pico-8 play session: no input (idle)

[t = 1 s] idle ~1s (no d-pad/buttons)
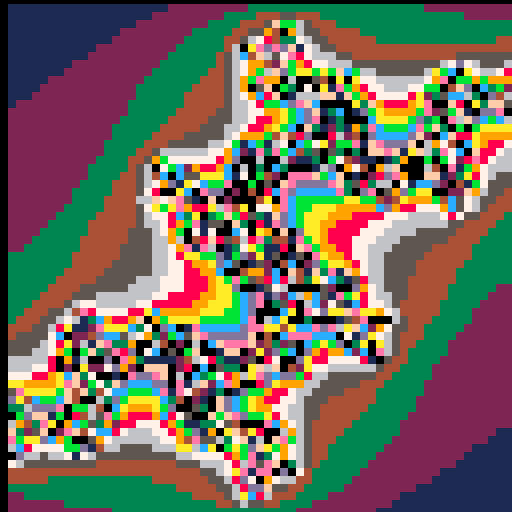
[t = 2 s] idle ~2s (no d-pad/buttons)
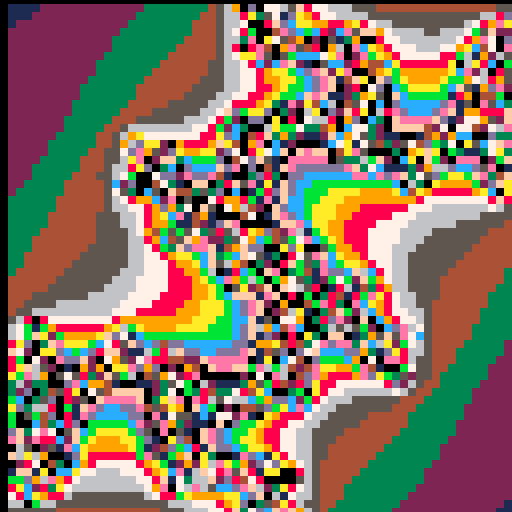
[t = 6 s] idle ~6s (no d-pad/buttons)
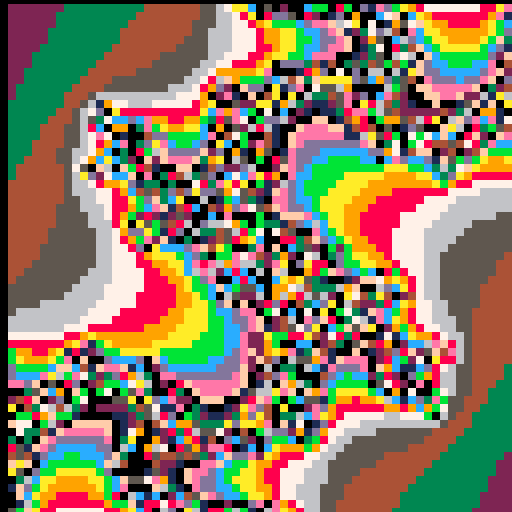
[t = 8 s] idle ~8s (no d-pad/buttons)
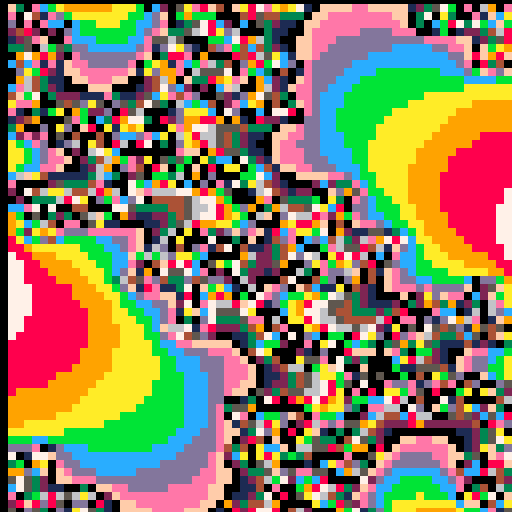

pico-8 cartridge
version 42
__lua__
max_iter=48
s=2
cx=0
cy=0.75
stage=1
x=0
function julia(z1,z2)
    local z={z1,z2}
    local n=0
    while((z[1]*z[1]+z[2]*z[2])<=4 and n<max_iter) do
        tempZx=z[1]*z[1]-z[2]*z[2]+cx
        z[2]=z[1]*z[2]*2+cy
        z[1]=tempZx
        n+=1
    end
    return n
end

function _update()
    s*=0.9
    x+=0.0005
    -- cx+=0.01
    -- if(flr(stage)==1)then
    --     cy+=0.05
    -- elseif(flr(stage)==2)then
    --     cy-=0.05
    --     cx+=0.05
    -- elseif(flr(stage)==3)then
    --     cx-=0.05
    -- end
    -- stage+=0.025
end

function hex(value)
	result=tostr(value,true)
	result=sub(result,6,6)
    -- printh(result,"loggg.txt")
	return result
end

function _draw()
    cls()
    local rs = -1.5
    local re = 1.5
    local is = -1
    local ie = 1
    -- for i=-1,1,0.5 do
    --     for j=-1,1,0.5 do
    for i=1,63,1 do
        for j=1,127,2 do
            local z1=rs + ((i+31)*0.0078) * (re - rs)
            local z2=is + (j*0.0078) * (ie - is)
            n=julia(z1*s+x,z2*s)
            local color = hex(n%16)
            poke(0x6000+j*0x40+i,"0x"..color..color)
            poke(0x6000+(j+1)*0x40+i,"0x"..color..color)
            -- pset(i,j,color)
            -- pset(i,128-j,color)
            -- print(j/128)
            -- print(c1.." "..c2.." "..n.." "..color.." "..i.." "..j)
        end
    end
end
__gfx__
00000000000000000000000000000000000000000000000000000000000000000000000000000000000000000000000000000000000000000000000000000000
00000000000000000000000000000000000000000000000000000000000000000000000000000000000000000000000000000000000000000000000000000000
00700700000000000000000000000000000000000000000000000000000000000000000000000000000000000000000000000000000000000000000000000000
00077000000000000000000000000000000000000000000000000000000000000000000000000000000000000000000000000000000000000000000000000000
00077000000000000000000000000000000000000000000000000000000000000000000000000000000000000000000000000000000000000000000000000000
00700700000000000000000000000000000000000000000000000000000000000000000000000000000000000000000000000000000000000000000000000000
